Labelled photos from "dl_data", an image-classification folder in OpenhackHacker1/code. The possible labels are: axes, boots, carabiners, crampons, gloves, hardshell jackets, harnesses, helmets, insulated jackets, pulleys, rope, tents.

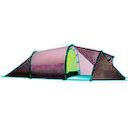
Label: tents

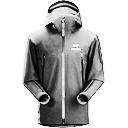
Label: hardshell jackets

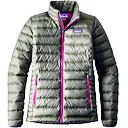
Label: insulated jackets

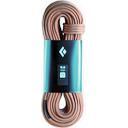
Label: rope

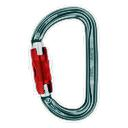
Label: carabiners

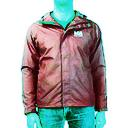
Label: hardshell jackets
